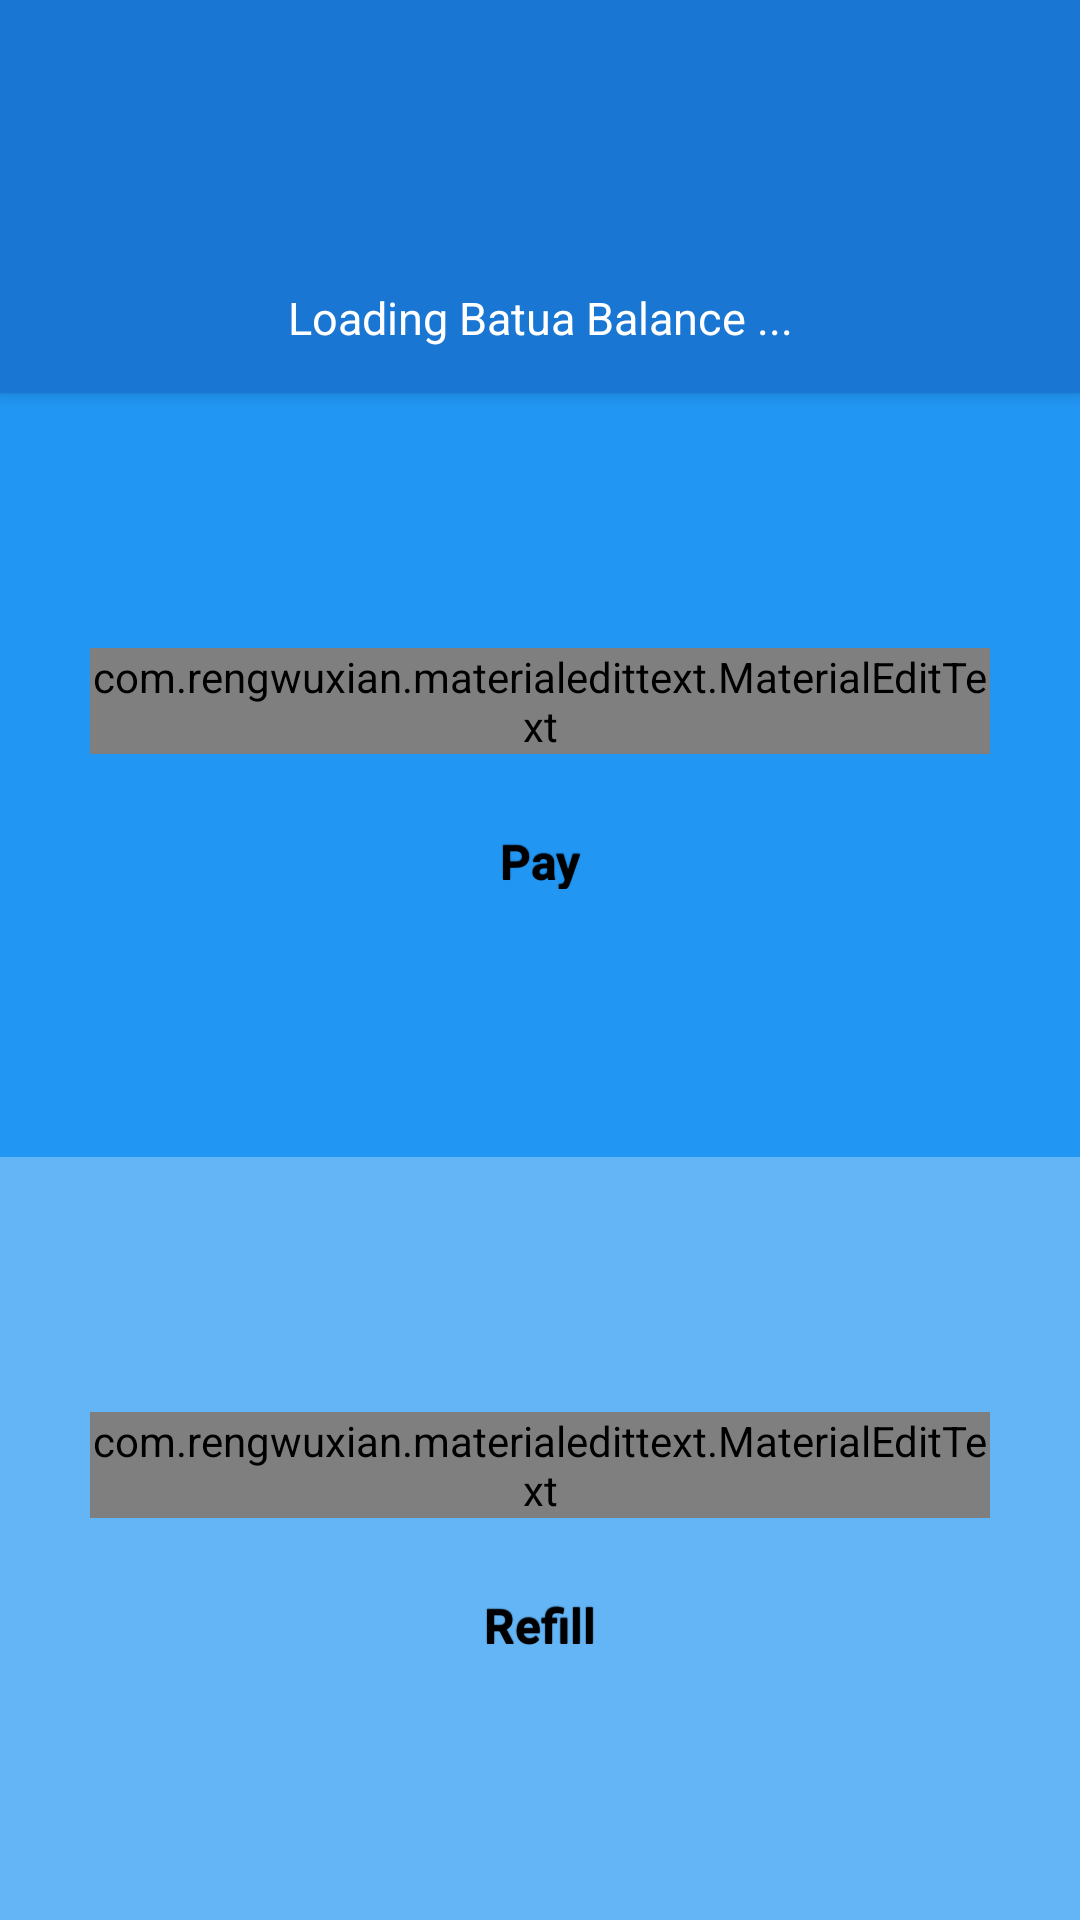

Here is an Android app screen rendered from its layout file. Give the layout XML and the strings, colors and styles it references.
<!-- AndroidManifest.xml: application theme AppTheme -->
<!-- res/layout/activity_account.xml -->
<?xml version="1.0" encoding="utf-8"?>
<RelativeLayout xmlns:android="http://schemas.android.com/apk/res/android"
    xmlns:tools="http://schemas.android.com/tools"
    xmlns:app="http://schemas.android.com/apk/res-auto"
    android:layout_width="match_parent"
    android:layout_height="match_parent"
    tools:context=".MainActivity"
    android:theme="@style/AppTheme">

    <RelativeLayout
        android:orientation="vertical"
        android:id="@+id/linear_layout1"
        android:layout_width="match_parent"
        android:layout_height="wrap_content"
        android:layout_centerHorizontal="true"
        android:background="#1976D2"
        android:elevation="3dp"
        android:padding="10dp">

        <TextView
            android:layout_width="match_parent"
            android:layout_height="wrap_content"
            android:gravity="center"
            android:textSize="30sp"
            android:textColor="@android:color/white"
            android:id="@+id/name"
            android:padding="5dp" />

        <TextView
            android:layout_width="match_parent"
            android:layout_height="wrap_content"
            android:gravity="center"
            android:textSize="15sp"
            android:textColor="@android:color/white"
            android:id="@+id/uid"
            android:padding="5dp"
            android:layout_below="@+id/name" />

        <TextView
            android:layout_width="match_parent"
            android:layout_height="wrap_content"
            android:gravity="center"
            android:textSize="15sp"
            android:textColor="@android:color/white"
            android:id="@+id/balance"
            android:text="Loading Batua Balance ..."
            android:padding="5dp"
            android:layout_below="@+id/uid" />

    </RelativeLayout>

    <LinearLayout
        android:orientation="vertical"
        android:id="@+id/linear_layout2"
        android:layout_width="match_parent"
        android:layout_height="match_parent"
        android:weightSum="2"
        android:layout_below="@+id/linear_layout1">

        <LinearLayout
            android:orientation="vertical"
            android:id="@+id/pay_layout"
            android:layout_width="match_parent"
            android:layout_weight="1"
            android:layout_height="match_parent"
            android:background="#2196F3">

            <com.rengwuxian.materialedittext.MaterialEditText
                android:layout_width="300dp"
                android:layout_height="wrap_content"
                android:id="@+id/amountPay"
                android:layout_gravity="center_horizontal"
                android:hint="Enter Amount"
                android:textColor="#000000"
                android:gravity="left"
                android:layout_marginTop="85dp"
                android:layout_marginBottom="15dp"
                android:inputType="numberDecimal"
                app:met_iconLeft="@drawable/ic_indian_rupee_symbol"/>

            <Button
                android:layout_width="200dp"
                android:layout_height="40dp"
                android:text="Pay"
                android:id="@+id/bpay"
                android:layout_gravity="center"
                android:elevation="3dp"
                android:padding="10dp" />

        </LinearLayout>



        <LinearLayout
            android:orientation="vertical"
            android:id="@+id/recharge_layout"
            android:layout_width="match_parent"
            android:layout_height="match_parent"
            android:layout_weight="1"
            android:background="#64B5F6"
            android:paddingBottom="5dp">

            <com.rengwuxian.materialedittext.MaterialEditText
                android:layout_width="300dp"
                android:layout_height="wrap_content"
                android:id="@+id/amountRefill"
                android:layout_gravity="center_horizontal"
                android:hint="Enter Amount"
                android:textColor="#000000"
                android:gravity="left"
                android:layout_marginBottom="15dp"
                android:layout_marginTop="85dp"
                android:inputType="numberDecimal"
                app:met_iconLeft="@drawable/ic_indian_rupee_symbol"/>

            <Button
                android:layout_width="200dp"
                android:layout_height="40dp"
                android:text="Refill"
                android:id="@+id/brefill"
                android:layout_gravity="center"
                android:elevation="3dp"
                android:padding="10dp" />

        </LinearLayout>

    </LinearLayout>

</RelativeLayout>
<!-- resources referenced by this layout -->
<resources>
  <!-- drawable ic_indian_rupee_symbol: png bitmap (drawable-hdpi, 956 bytes) -->
  <style name="AppTheme" parent="@style/Theme.AppCompat.Light.NoActionBar">
          <item name="android:buttonStyle">@style/button</item>
          <item name="colorPrimaryDark">#0D47A1</item>
      </style>
  <style name="button" parent="@android:style/Widget.Button">
          <item name="android:gravity">center_vertical|center_horizontal</item>
          <item name="android:textColor">@android:color/black</item>
          <item name="android:shadowColor">#FF000000</item>
          <item name="android:shadowDx">0</item>
          <item name="android:shadowDy">-1</item>
          <item name="android:shadowRadius">0.2</item>
          <item name="android:textSize">16sp</item>
          <item name="android:textStyle">bold</item>
          <item name="android:background">@drawable/button</item>
          <item name="android:focusable">true</item>
          <item name="android:clickable">true</item>
      </style>
  <!-- drawable button (drawable) -->
  <?xml version="1.0" encoding="utf-8"?>
  <selector xmlns:android="http://schemas.android.com/apk/res/android">
      <item
          android:state_enabled="false"
          android:drawable="@drawable/button_disabled" />
      <item
          android:state_pressed="true"
          android:state_enabled="true"
          android:drawable="@drawable/button_pressed" />
      <item
          android:state_focused="true"
          android:state_enabled="true"
          android:drawable="@drawable/button_focused" />
      <item
          android:state_enabled="true"
          android:drawable="@drawable/button_enabled" />
  </selector>
  <!-- drawable button_disabled (drawable) -->
  <?xml version="1.0" encoding="utf-8"?>
  <shape xmlns:android="http://schemas.android.com/apk/res/android" android:shape="rectangle">
      <solid
          android:color="#FFFF00"/>
  
      <padding android:left="7dp"
          android:top="7dp"
          android:right="7dp"
          android:bottom="7dp" />
  
      <stroke android:width="2dip"
          android:color="#FFFF00" />
  
      <corners android:radius= "8dp" />
  </shape>
  <!-- drawable button_pressed (drawable) -->
  <?xml version="1.0" encoding="utf-8"?>
  <shape xmlns:android="http://schemas.android.com/apk/res/android" android:shape="rectangle">
      <solid
          android:color="#FFFF00"/>
      <padding android:left="7dp"
          android:top="7dp"
          android:right="7dp"
          android:bottom="7dp" />
  
      <stroke
          android:width="2dip"
          android:color="#FFFF00" />
  
      <corners android:radius= "8dp" />
  </shape>
  <!-- drawable button_enabled (drawable) -->
  <?xml version="1.0" encoding="utf-8"?>
  <shape xmlns:android="http://schemas.android.com/apk/res/android" android:shape="rectangle">
      <solid
          android:color="#FFFF00"/>
  
      <padding android:left="7dp"
          android:top="7dp"
          android:right="7dp"
          android:bottom="7dp" />
  
      <stroke
          android:width="2dip"
          android:color="#FFFF00" />
  
      <corners android:radius= "8dp" />
  </shape>
</resources>
